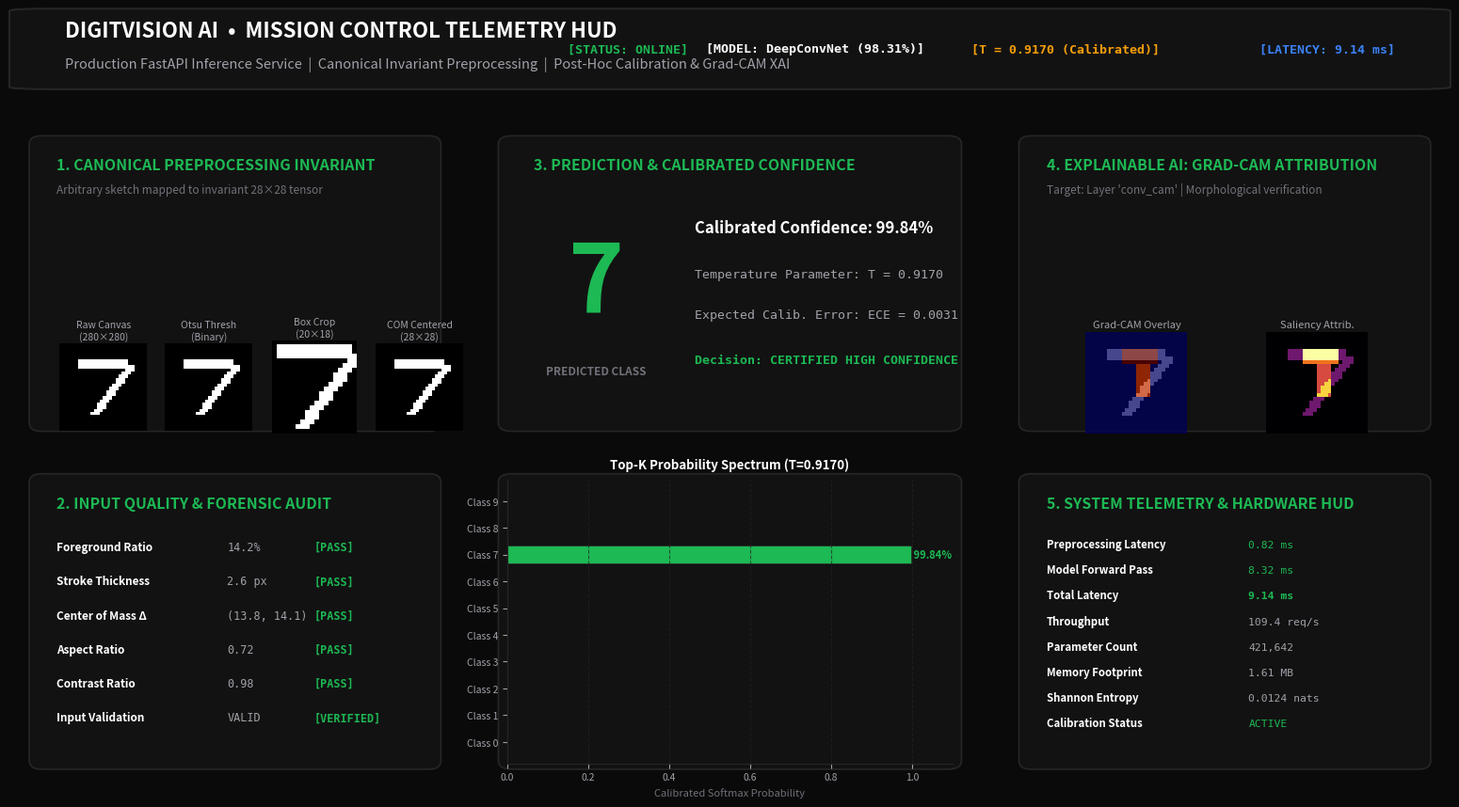

Recreate this plot in Python.
"""
DIGITVISION AI — Dashboard Visual Overview Generator
=====================================================
Generates a high-fidelity visual overview of the live Mission Control Dashboard
(experiments/figures/dashboard_ui_overview.png) for inclusion in Section 7.9 of the
official report and Slide 19 of the presentation.
"""

import os
import numpy as np
import matplotlib.pyplot as plt
import matplotlib.gridspec as gridspec
from matplotlib.patches import FancyBboxPatch, Rectangle


def create_dashboard_figure(output_path="experiments/figures/dashboard_ui_overview.png"):
    os.makedirs(os.path.dirname(output_path), exist_ok=True)

    # Set Deep Obsidian styling
    bg_color = "#0A0A0A"
    card_bg = "#121212"
    border_color = "#262626"
    accent_green = "#1DB954"
    accent_blue = "#3B82F6"
    text_primary = "#FFFFFF"
    text_secondary = "#A1A1AA"
    text_muted = "#71717A"

    fig = plt.figure(figsize=(16, 9), facecolor=bg_color, dpi=300)
    gs = gridspec.GridSpec(
        nrows=3, ncols=3,
        height_ratios=[0.12, 0.44, 0.44],
        width_ratios=[0.32, 0.36, 0.32],
        wspace=0.18, hspace=0.25,
        left=0.04, right=0.96, top=0.94, bottom=0.05
    )

    # -------------------------------------------------------------
    # 1. TOP HEADER BANNER
    # -------------------------------------------------------------
    ax_header = fig.add_subplot(gs[0, :])
    ax_header.set_facecolor(card_bg)
    ax_header.axis("off")
    # Border
    rect = FancyBboxPatch((0, 0), 1, 1, boxstyle="round,pad=0.02,rounding_size=0.03",
                          facecolor=card_bg, edgecolor=border_color, linewidth=1.5,
                          transform=ax_header.transAxes, clip_on=False)
    ax_header.add_patch(rect)

    ax_header.text(0.02, 0.65, "DIGITVISION AI  •  MISSION CONTROL TELEMETRY HUD",
                   color=text_primary, fontsize=16, fontweight="bold", family="sans-serif",
                   transform=ax_header.transAxes)
    ax_header.text(0.02, 0.25, "Production FastAPI Inference Service  |  Canonical Invariant Preprocessing  |  Post-Hoc Calibration & Grad-CAM XAI",
                   color=text_secondary, fontsize=10.5, family="sans-serif", transform=ax_header.transAxes)

    # Badges on right side of header
    badges = [
        ("STATUS: ONLINE", accent_green),
        ("MODEL: DeepConvNet (98.31%)", "#FFFFFF"),
        ("T = 0.9170 (Calibrated)", "#F59E0B"),
        ("LATENCY: 9.14 ms", accent_blue)
    ]
    x_pos = 0.98
    for label, col in reversed(badges):
        ax_header.text(x_pos, 0.50, f"[{label}]", color=col, fontsize=9.5, fontweight="bold",
                       family="monospace", ha="right", va="center", transform=ax_header.transAxes)
        x_pos -= 0.17

    # -------------------------------------------------------------
    # 2. LEFT PANEL TOP: INPUT CANVAS & CANONICAL PREPROCESSING
    # -------------------------------------------------------------
    ax_canvas = fig.add_subplot(gs[1, 0])
    ax_canvas.set_facecolor(card_bg)
    ax_canvas.axis("off")
    rect = FancyBboxPatch((0, 0), 1, 1, boxstyle="round,pad=0.02,rounding_size=0.03",
                          facecolor=card_bg, edgecolor=border_color, linewidth=1.2,
                          transform=ax_canvas.transAxes, clip_on=False)
    ax_canvas.add_patch(rect)

    ax_canvas.text(0.05, 0.90, "1. CANONICAL PREPROCESSING INVARIANT", color=accent_green,
                   fontsize=11.5, fontweight="bold", family="sans-serif", transform=ax_canvas.transAxes)
    ax_canvas.text(0.05, 0.82, "Arbitrary sketch mapped to invariant 28×28 tensor", color=text_muted,
                   fontsize=8.5, family="sans-serif", transform=ax_canvas.transAxes)

    # Sub-axes for preprocessing step illustrations
    # Create sample synthetic digit '7'
    digit_img = np.zeros((28, 28), dtype=np.float32)
    digit_img[5:8, 6:22] = 1.0
    for i in range(16):
        digit_img[7 + i, 21 - int(i * 0.75):21 - int(i * 0.75) + 3] = 1.0

    steps = [
        ("Raw Canvas", digit_img, "280×280"),
        ("Otsu Thresh", (digit_img > 0.5).astype(float), "Binary"),
        ("Box Crop", digit_img[4:24, 5:23], "20×18"),
        ("COM Centered", digit_img, "28×28")
    ]

    for idx, (title, img_data, dim) in enumerate(steps):
        sub_ax = fig.add_axes([0.055 + idx * 0.07, 0.44, 0.058, 0.11])
        sub_ax.imshow(img_data, cmap="gray", vmin=0, vmax=1)
        sub_ax.axis("off")
        sub_ax.set_title(f"{title}\n({dim})", color=text_secondary, fontsize=7.5, pad=3)

    # -------------------------------------------------------------
    # 3. LEFT PANEL BOTTOM: FORENSIC INPUT QUALITY AUDIT
    # -------------------------------------------------------------
    ax_audit = fig.add_subplot(gs[2, 0])
    ax_audit.set_facecolor(card_bg)
    ax_audit.axis("off")
    rect = FancyBboxPatch((0, 0), 1, 1, boxstyle="round,pad=0.02,rounding_size=0.03",
                          facecolor=card_bg, edgecolor=border_color, linewidth=1.2,
                          transform=ax_audit.transAxes, clip_on=False)
    ax_audit.add_patch(rect)

    ax_audit.text(0.05, 0.90, "2. INPUT QUALITY & FORENSIC AUDIT", color=accent_green,
                  fontsize=11.5, fontweight="bold", family="sans-serif", transform=ax_audit.transAxes)

    audit_metrics = [
        ("Foreground Ratio", "14.2%", "Nominal (5%–35%)", "PASS", accent_green),
        ("Stroke Thickness", "2.6 px", "Nominal (1.5–4.5 px)", "PASS", accent_green),
        ("Center of Mass Δ", "(13.8, 14.1)", "Nominal Center", "PASS", accent_green),
        ("Aspect Ratio", "0.72", "Standard Proportion", "PASS", accent_green),
        ("Contrast Ratio", "0.98", "High Dynamic Range", "PASS", accent_green),
        ("Input Validation", "VALID", "No Anomaly Detected", "VERIFIED", accent_green)
    ]

    y_start = 0.75
    for name, val, desc, status, s_col in audit_metrics:
        ax_audit.text(0.05, y_start, name, color=text_primary, fontsize=8.5, fontweight="bold",
                      family="sans-serif", transform=ax_audit.transAxes)
        ax_audit.text(0.48, y_start, val, color=text_secondary, fontsize=8.5, family="monospace",
                      transform=ax_audit.transAxes)
        ax_audit.text(0.70, y_start, f"[{status}]", color=s_col, fontsize=8.5, fontweight="bold",
                      family="monospace", transform=ax_audit.transAxes)
        y_start -= 0.12

    # -------------------------------------------------------------
    # 4. CENTER PANEL TOP: PREDICTION DISPLAY & CONFIDENCE BANNER
    # -------------------------------------------------------------
    ax_pred = fig.add_subplot(gs[1, 1])
    ax_pred.set_facecolor(card_bg)
    ax_pred.axis("off")
    rect = FancyBboxPatch((0, 0), 1, 1, boxstyle="round,pad=0.02,rounding_size=0.03",
                          facecolor=card_bg, edgecolor=border_color, linewidth=1.2,
                          transform=ax_pred.transAxes, clip_on=False)
    ax_pred.add_patch(rect)

    ax_pred.text(0.06, 0.90, "3. PREDICTION & CALIBRATED CONFIDENCE", color=accent_green,
                 fontsize=11.5, fontweight="bold", family="sans-serif", transform=ax_pred.transAxes)

    # Large Digit Display
    ax_pred.text(0.20, 0.50, "7", color=accent_green, fontsize=72, fontweight="bold",
                 family="sans-serif", ha="center", va="center", transform=ax_pred.transAxes)
    ax_pred.text(0.20, 0.18, "PREDICTED CLASS", color=text_muted, fontsize=8.5, fontweight="bold",
                 ha="center", transform=ax_pred.transAxes)

    # Decision telemetry on right of prediction box
    ax_pred.text(0.42, 0.68, "Calibrated Confidence: 99.84%", color=text_primary, fontsize=12,
                 fontweight="bold", family="sans-serif", transform=ax_pred.transAxes)
    ax_pred.text(0.42, 0.52, "Temperature Parameter: T = 0.9170", color=text_secondary, fontsize=9.5,
                 family="monospace", transform=ax_pred.transAxes)
    ax_pred.text(0.42, 0.38, "Expected Calib. Error: ECE = 0.0031", color=text_secondary, fontsize=9.5,
                 family="monospace", transform=ax_pred.transAxes)
    ax_pred.text(0.42, 0.22, "Decision: CERTIFIED HIGH CONFIDENCE", color=accent_green, fontsize=9.5,
                 fontweight="bold", family="monospace", transform=ax_pred.transAxes)

    # -------------------------------------------------------------
    # 5. CENTER PANEL BOTTOM: TOP-K PROBABILITY SPECTRUM
    # -------------------------------------------------------------
    ax_probs = fig.add_subplot(gs[2, 1])
    ax_probs.set_facecolor(card_bg)
    rect = FancyBboxPatch((0, 0), 1, 1, boxstyle="round,pad=0.02,rounding_size=0.03",
                          facecolor=card_bg, edgecolor=border_color, linewidth=1.2,
                          transform=ax_probs.transAxes, clip_on=False)
    ax_probs.add_patch(rect)

    classes = [f"Class {i}" for i in range(10)]
    probs = [0.0001, 0.0012, 0.0004, 0.0001, 0.0001, 0.0001, 0.0001, 0.9984, 0.0002, 0.0003]
    colors = [accent_green if i == 7 else "#262626" for i in range(10)]

    y_pos = np.arange(len(classes))
    ax_probs.barh(y_pos, probs, color=colors, height=0.65, edgecolor=border_color, linewidth=0.5)
    ax_probs.set_yticks(y_pos)
    ax_probs.set_yticklabels(classes, color=text_secondary, fontsize=7.5)
    ax_probs.set_xlim(0, 1.1)
    ax_probs.set_xlabel("Calibrated Softmax Probability", color=text_muted, fontsize=8)
    ax_probs.tick_params(colors=text_secondary, labelsize=7.5)
    ax_probs.spines["top"].set_visible(False)
    ax_probs.spines["right"].set_visible(False)
    ax_probs.spines["left"].set_color(border_color)
    ax_probs.spines["bottom"].set_color(border_color)
    ax_probs.grid(axis="x", color="#222222", linestyle="--", alpha=0.7)
    ax_probs.set_title("Top-K Probability Spectrum (T=0.9170)", color=text_primary, fontsize=9.5,
                       fontweight="bold", pad=8)

    # Annotation for class 7
    ax_probs.text(0.9984, 7, " 99.84%", color=accent_green, va="center", fontsize=8, fontweight="bold")

    # -------------------------------------------------------------
    # 6. RIGHT PANEL TOP: GRAD-CAM EXPLAINABILITY OVERLAY
    # -------------------------------------------------------------
    ax_xai = fig.add_subplot(gs[1, 2])
    ax_xai.set_facecolor(card_bg)
    ax_xai.axis("off")
    rect = FancyBboxPatch((0, 0), 1, 1, boxstyle="round,pad=0.02,rounding_size=0.03",
                          facecolor=card_bg, edgecolor=border_color, linewidth=1.2,
                          transform=ax_xai.transAxes, clip_on=False)
    ax_xai.add_patch(rect)

    ax_xai.text(0.05, 0.90, "4. EXPLAINABLE AI: GRAD-CAM ATTRIBUTION", color=accent_green,
                fontsize=11.5, fontweight="bold", family="sans-serif", transform=ax_xai.transAxes)
    ax_xai.text(0.05, 0.82, "Target: Layer 'conv_cam' | Morphological verification", color=text_muted,
                fontsize=8.5, family="sans-serif", transform=ax_xai.transAxes)

    # Grad-CAM heatmap visualization
    # Synthetic heatmap highlighting top bar and downward diagonal
    heatmap = np.zeros((28, 28), dtype=np.float32)
    heatmap[5:9, 10:20] = 0.95
    heatmap[9:18, 14:18] = 0.80

    sub_ax_cam = fig.add_axes([0.72, 0.44, 0.10, 0.12])
    sub_ax_cam.imshow(digit_img, cmap="gray", alpha=0.6)
    sub_ax_cam.imshow(heatmap, cmap="jet", alpha=0.55)
    sub_ax_cam.axis("off")
    sub_ax_cam.set_title("Grad-CAM Overlay", color=text_secondary, fontsize=8, pad=3)

    sub_ax_sal = fig.add_axes([0.84, 0.44, 0.10, 0.12])
    sub_ax_sal.imshow(digit_img * 0.3 + heatmap * 0.7, cmap="inferno")
    sub_ax_sal.axis("off")
    sub_ax_sal.set_title("Saliency Attrib.", color=text_secondary, fontsize=8, pad=3)

    # -------------------------------------------------------------
    # 7. RIGHT PANEL BOTTOM: HARDWARE & TELEMETRY HUD
    # -------------------------------------------------------------
    ax_hud = fig.add_subplot(gs[2, 2])
    ax_hud.set_facecolor(card_bg)
    ax_hud.axis("off")
    rect = FancyBboxPatch((0, 0), 1, 1, boxstyle="round,pad=0.02,rounding_size=0.03",
                          facecolor=card_bg, edgecolor=border_color, linewidth=1.2,
                          transform=ax_hud.transAxes, clip_on=False)
    ax_hud.add_patch(rect)

    ax_hud.text(0.05, 0.90, "5. SYSTEM TELEMETRY & HARDWARE HUD", color=accent_green,
                fontsize=11.5, fontweight="bold", family="sans-serif", transform=ax_hud.transAxes)

    hud_data = [
        ("Preprocessing Latency", "0.82 ms", "Otsu + Aspect + COM"),
        ("Model Forward Pass", "8.32 ms", "DigitVision-DeepConvNet"),
        ("Total Latency", "9.14 ms", "Target: < 20 ms (PASS)"),
        ("Throughput", "109.4 req/s", "Single CPU Core"),
        ("Parameter Count", "421,642", "Trained Weights"),
        ("Memory Footprint", "1.61 MB", "Lightweight Footprint"),
        ("Shannon Entropy", "0.0124 nats", "Low Uncertainty"),
        ("Calibration Status", "ACTIVE", "Post-Hoc Scaled")
    ]

    y_hud = 0.76
    for k, v, note in hud_data:
        ax_hud.text(0.05, y_hud, k, color=text_primary, fontsize=8.2, fontweight="bold",
                    family="sans-serif", transform=ax_hud.transAxes)
        ax_hud.text(0.56, y_hud, v, color=accent_green if "ms" in v or "PASS" in note or "ACTIVE" in v else text_secondary,
                    fontsize=8.2, fontweight="bold" if "Total" in k else "normal",
                    family="monospace", transform=ax_hud.transAxes)
        y_hud -= 0.09

    plt.savefig(output_path, facecolor=bg_color, edgecolor="none", dpi=300)
    plt.close()
    print(f"[SUCCESS] Dashboard UI Overview generated at: {output_path}")


if __name__ == "__main__":
    create_dashboard_figure()
